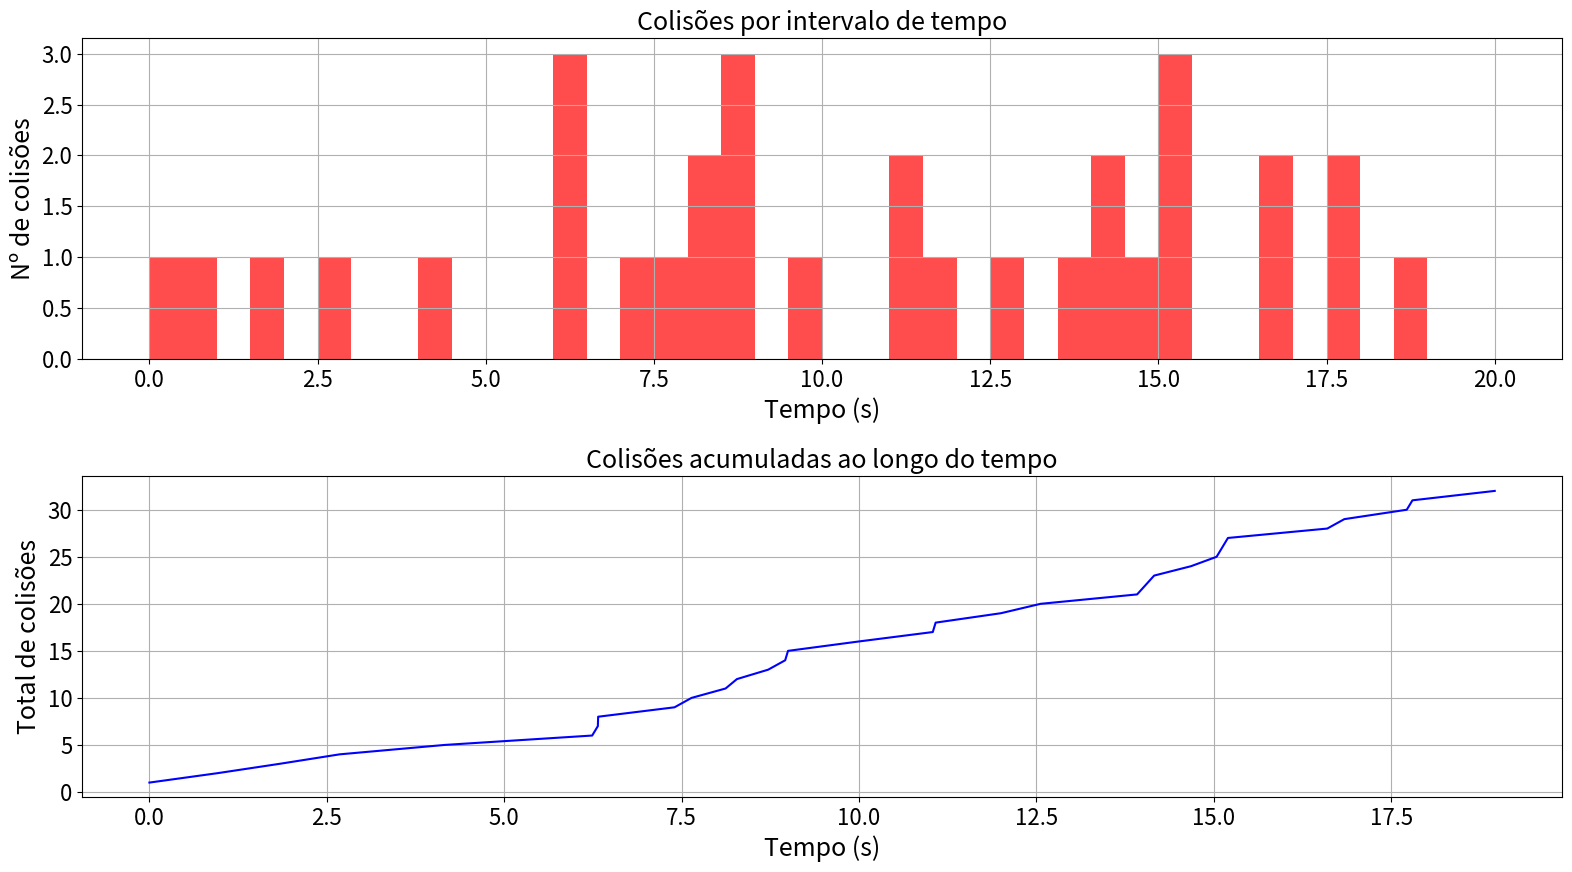

Reproduce this figure in Python. (Note: this script raises an exception after producing the figure.)
# %%
import heapq
import random
import matplotlib.pyplot as plt
import numpy as np
# import scienceplots

# plt.style.use(['science'])
plt.rc('font', size=16)          # tamanho da fonte geral (eixos, ticks)
plt.rc('axes', titlesize=18)     # tamanho da fonte do título dos eixos
plt.rc('axes', labelsize=18)     # tamanho da fonte dos rótulos dos eixos (xlabel, ylabel)
plt.rc('xtick', labelsize=16)    # tamanho da fonte dos ticks no eixo x
plt.rc('ytick', labelsize=16)    # tamanho da fonte dos ticks no eixo y
plt.rc('legend', fontsize=16)    # tamanho da fonte das legendas (se houver)
plt.rc('figure', titlesize=18)   # tamanho da fonte do título da figura (plt.suptitle)

# %%
TRANSMISSION_RATE_BPS = 10_000_000  # 10 Mbps
PROPAGATION_DELAY = 0.00333  # 3.33 ms
QUEUE_SIZE_BYTES = 5000
SIM_TIME = 20  # segundos
PACKET_GEN_RATE_A = 100  # pacotes por segundo (Poisson)
INTERVAL_B = 0.040  # segundos

# %%
class Event:
    """Classe base para eventos na simulação."""
    def __init__(self, time):
        self.time = time

    def __lt__(self, other):
        return self.time < other.time

    def processing_event(self, simulator):
        raise NotImplementedError("Subclasses devem implementar este método.")

class Simulator:
    """Gerencia o tempo, eventos e entidades da simulação."""
    def __init__(self, end_time):
        self.current_time = 0
        self.event_queue = []
        self.end_time = end_time
        self.stations = {
            'A': Station('A'),
            'B': Station('B')
        }
        self.collisions = []
        self.exp_gen_A = ExponentialGenerator(PACKET_GEN_RATE_A)

    def schedule(self, event):
        """Agenda um novo evento na fila de eventos."""
        heapq.heappush(self.event_queue, event)

    def run(self):
        """Executa a simulação até o tempo final ou até esgotar eventos."""
        while self.event_queue and self.current_time < self.end_time:
            event = heapq.heappop(self.event_queue)
            self.current_time = event.time
            event.processing_event(self)

# %%
class UniformGenerator:
    """
    Gerador de números pseudoaleatórios uniformes em (0, 1) usando o método congruencial linear.
    """
    def __init__(self, seed=123456789):
        self.modulus = 2**31 - 1
        self.a = 16807
        self.c = 0
        self.state = seed

    def sample(self):
        self.state = (self.a * self.state + self.c) % self.modulus
        return self.state / self.modulus

class ExponentialGenerator:
    """
    Gerador de números aleatórios com distribuição exponencial.
    Utiliza o método da inversa: X = -1/lambda * ln(U), onde U ~ U(0,1).

    Importância:
    -----------------
    A distribuição exponencial é fundamental em simulações de eventos discretos, pois modela o tempo entre chegadas de eventos em processos Poisson (como chegadas de pacotes em redes).
    Ao encapsular a geração em uma classe, o código fica mais modular, testável e aderente a boas práticas de engenharia de software.
    """
    def __init__(self, lambd, uniform_gen=None):
        self.lambd = lambd
        self.uniform_gen = uniform_gen or UniformGenerator()

    def sample(self):
        u = self.uniform_gen.sample()
        return -1 / self.lambd * np.log(u)

class PacketArrivalA(Event):
    """Evento de chegada de pacote na estação A (Poisson)."""
    def processing_event(self, sim):
        est = sim.stations['A']
        pkt_size = random.randint(20, 1000)
        if est.queue_size + pkt_size <= QUEUE_SIZE_BYTES:
            est.queue.append((sim.current_time, pkt_size))
            est.queue_size += pkt_size
            if not est.transmitting:
                sim.schedule(TransmissionStart(sim.current_time, est.name))
        # Próximo pacote
        next_time = sim.current_time + sim.exp_gen_A.sample()
        sim.schedule(PacketArrivalA(next_time))

class PacketArrivalB(Event):
    """Evento de chegada de pacote na estação B (intervalo fixo)."""
    def processing_event(self, sim):
        est = sim.stations['B']
        pkt_size = 500
        if est.queue_size + pkt_size <= QUEUE_SIZE_BYTES:
            est.queue.append((sim.current_time, pkt_size))
            est.queue_size += pkt_size
            if not est.transmitting:
                sim.schedule(TransmissionStart(sim.current_time, est.name))
        # Próximo pacote
        sim.schedule(PacketArrivalB(sim.current_time + INTERVAL_B))

# %%
class TransmissionStart(Event):
    """Evento de início de transmissão de um pacote por uma estação."""
    def __init__(self, time, station_name):
        super().__init__(time)
        self.station_name = station_name

    def processing_event(self, sim):
        est = sim.stations[self.station_name]
        if not est.queue:
            return

        # Checa colisão: se outra estação está transmitindo e o início está dentro do delay de propagação
        for other_name, other in sim.stations.items():
            if other_name != self.station_name and other.transmitting and \
               abs(sim.current_time - other.tx_start_time) < PROPAGATION_DELAY:
                sim.collisions.append(sim.current_time)
                est.backoffs += 1
                est.backoff_times.append(sim.current_time)
                other.backoff_times.append(sim.current_time)
                other.backoffs += 1
                est.transmitting = False
                other.transmitting = False
                sim.schedule(Backoff(sim.current_time + est.next_backoff_time(), self.station_name))
                sim.schedule(Backoff(sim.current_time + other.next_backoff_time(), other_name))
                return

        # Se não houve colisão, inicia transmissão
        pkt_time = est.queue[0][1] * 8 / TRANSMISSION_RATE_BPS
        est.transmitting = True
        est.tx_start_time = sim.current_time
        sim.schedule(TransmissionEnd(sim.current_time + pkt_time, self.station_name))

# %%
class TransmissionEnd(Event):
    """Evento de término de transmissão de um pacote."""
    def __init__(self, time, station_name):
        super().__init__(time)
        self.station_name = station_name

    def processing_event(self, sim):
        est = sim.stations[self.station_name]
        if est.queue:
            start_time, pkt_size = est.queue.pop(0)
            est.queue_size -= pkt_size
            est.bytes_sent += pkt_size
            est.tx_history.append((sim.current_time, pkt_size * 8))  # apenas este pacote
        est.transmitting = False
        if est.queue:
            sim.schedule(TransmissionStart(sim.current_time, self.station_name))


# %%
class Backoff(Event):
    """Evento de término de backoff (espera aleatória após colisão)."""
    def __init__(self, time, station_name):
        super().__init__(time)
        self.station_name = station_name

    def processing_event(self, sim):
        sim.schedule(TransmissionStart(sim.current_time, self.station_name))

# %%
class Station:
    """Representa uma estação transmissora na simulação."""
    def __init__(self, name):
        self.name = name
        self.queue = []
        self.queue_size = 0
        self.transmitting = False
        self.tx_start_time = 0
        self.bytes_sent = 0
        self.backoffs = 0
        self.backoff_times = []  # Armazena os tempos de cada backoff
        self.tx_history = []     # Histórico de transmissões (tempo, bits)

    def next_backoff_time(self):
        """Gera um tempo de espera aleatório para o próximo backoff."""
        return random.uniform(0.001, 0.01)

# %%
def plot_results(sim):
    """
    Plota e salva os resultados da simulação:
    - Colisões ao longo do tempo
    - Vazão por estação
    - Backoffs ao longo do tempo
    """
    bin_width = 0.5  # segundos
    bins = np.arange(0, SIM_TIME + bin_width, bin_width)

    # -------- 1. Colisões ao longo do tempo (2 subplots) --------
    plt.figure(figsize=(16, 9))
    # Subplot 1: Histograma por intervalo de tempo
    plt.subplot(2, 1, 1)
    plt.hist(sim.collisions, bins=bins, color="red", alpha=0.7)
    plt.title("Colisões por intervalo de tempo")
    plt.xlabel("Tempo (s)")
    plt.ylabel("Nº de colisões")
    plt.grid(True)
    # Subplot 2: Gráfico acumulado
    plt.subplot(2, 1, 2)
    collision_times_sorted = sorted(sim.collisions)
    collision_counts = np.arange(1, len(collision_times_sorted) + 1)
    plt.plot(collision_times_sorted, collision_counts, color="blue", label="Acumulado")
    plt.title("Colisões acumuladas ao longo do tempo")
    plt.xlabel("Tempo (s)")
    plt.ylabel("Total de colisões")
    plt.grid(True)
    plt.tight_layout()
    plt.savefig("pictures/colisoes.png")
    plt.show()

    # -------- 2. Vazão por estação (MB/s) --------
    plt.figure(figsize=(16, 9))
    for name, station in sim.stations.items():
        tx_times, bits = zip(*station.tx_history) if station.tx_history else ([0], [0])
        bits_per_bin = np.histogram(tx_times, bins=bins, weights=bits)[0]
        mbytes_per_bin = bits_per_bin / 8 / 1_000  # Convertendo bits para megabytes
        throughput_MBps = mbytes_per_bin / bin_width
        plt.plot(bins[:-1], throughput_MBps, label=f'Estação {name}')
    plt.title("Vazão de cada estação ao longo do tempo")
    plt.xlabel("Tempo (s)")
    plt.ylabel("Vazão (KB/s)")
    plt.legend()
    plt.grid(True)
    plt.tight_layout()
    plt.savefig("pictures/vazao.png")
    plt.show()

    # -------- 3. Backoffs ao longo do tempo --------
    plt.figure(figsize=(16, 9))
    for name, station in sim.stations.items():
        backoff_times = station.backoff_times
        backoffs_per_bin = np.histogram(backoff_times, bins=bins)[0]
        plt.plot(bins[:-1], backoffs_per_bin, label=f'Estação {name}')
    plt.title("Backoffs ao longo do tempo")
    plt.xlabel("Tempo (s)")
    plt.ylabel("Nº de backoffs")
    plt.legend()
    plt.grid(True)
    plt.tight_layout()
    plt.savefig("pictures/backoffs.png")
    plt.show()

def plot_exponential_generation(lambd=1.0, n_samples=10000):
    """
    Gera amostras exponenciais, plota e salva:
    - Histograma das amostras
    - QQ-plot para comparação com a distribuição teórica
    """
    gen = ExponentialGenerator(lambd)
    samples = [gen.sample() for _ in range(n_samples)]
    samples = np.array(samples)

    plt.figure(figsize=(16, 6))
    # Histograma
    plt.subplot(1, 2, 1)
    plt.hist(samples, bins=50, density=True, alpha=0.7, color='blue', label='Amostras')
    x = np.linspace(0, np.max(samples), 200)
    plt.plot(x, lambd * np.exp(-lambd * x), 'r-', lw=2, label='PDF teórica')
    plt.title(f'Histograma da Geração Exponencial (λ={lambd})')
    plt.xlabel('Valor')
    plt.ylabel('Densidade')
    plt.legend()
    plt.grid(True)

    # QQ-plot
    plt.subplot(1, 2, 2)
    from scipy.stats import probplot
    probplot(samples, dist="expon", sparams=(0, 1/lambd), plot=plt)
    plt.title('QQ-plot (Exponencial)')
    plt.tight_layout()
    plt.savefig("pictures/exponencial.png")
    plt.show()

def plot_uniform_generation(n_samples=10000):
    """
    Gera amostras uniformes, plota e salva:
    - Histograma das amostras
    - QQ-plot para comparação com a distribuição uniforme teórica
    """
    gen = UniformGenerator()
    samples = [gen.sample() for _ in range(n_samples)]
    samples = np.array(samples)

    plt.figure(figsize=(16, 6))
    # Histograma
    plt.subplot(1, 2, 1)
    plt.hist(samples, bins=50, density=True, alpha=0.7, color='green', label='Amostras')
    x = np.linspace(0, 1, 200)
    plt.plot(x, np.ones_like(x), 'r-', lw=2, label='PDF teórica')
    plt.title('Histograma da Geração Uniforme (0,1)')
    plt.xlabel('Valor')
    plt.ylabel('Densidade')
    plt.legend()
    plt.grid(True)

    # QQ-plot
    plt.subplot(1, 2, 2)
    from scipy.stats import probplot
    probplot(samples, dist="uniform", sparams=(0, 1), plot=plt)
    plt.title('QQ-plot (Uniforme)')
    plt.tight_layout()
    plt.savefig("pictures/uniforme.png")
    plt.show()

# %%
def main():
    """
    Função principal: inicializa a simulação, agenda eventos iniciais e executa os plots.
    """
    sim = Simulator(SIM_TIME)
    # Injeta pacote inicial na estação A
    first_pkt_size = random.randint(20, 1000)
    est_a = sim.stations['A']
    est_a.queue.append((0, first_pkt_size))
    est_a.queue_size += first_pkt_size
    sim.schedule(TransmissionStart(0, 'A'))
    # Inicia geração de pacotes
    sim.schedule(PacketArrivalA(0))
    sim.schedule(PacketArrivalB(0))
    sim.run()
    plot_results(sim)

if __name__ == "__main__":
    main()

# Exemplo de uso para provar a geração exponencial
plot_exponential_generation(lambd=2.0, n_samples=10000)
# Exemplo de uso para provar a geração uniforme
plot_uniform_generation(n_samples=10000)


